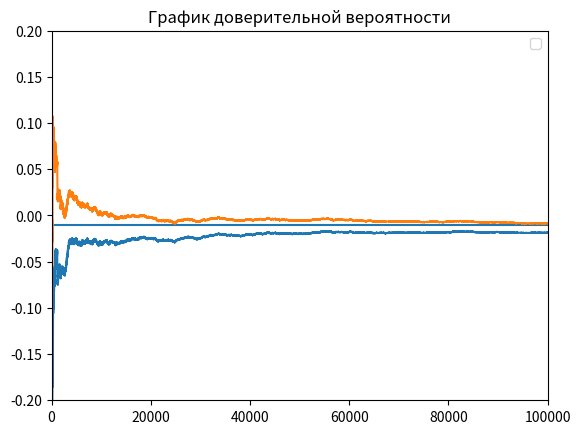

Write the Python code that produced this figure.
import random
import numpy as np
import matplotlib.pyplot as plt
import math

# ВОЗМОЖНО НЕ РАБОТАЕТ ПРАВИЛЬНО ПОДУМАТЬ !!!!!!!!!!!!!!!!!!!!!!!!!!!!!!!!!!!!!!!!!!!!!!!!!!!!!!!!!!!!!!!!!!!!!!!!!!!!!!!!!
# ВОЗМОЖНО НЕ РАБОТАЕТ ПРАВИЛЬНО ПОДУМАТЬ !!!!!!!!!!!!!!!!!!!!!!!!!!!!!!!!!!!!!!!!!!!!!!!!!!!!!!!!!!!!!!!!!!!!!!!!!!!!!!!!!
# ВОЗМОЖНО НЕ РАБОТАЕТ ПРАВИЛЬНО ПОДУМАТЬ !!!!!!!!!!!!!!!!!!!!!!!!!!!!!!!!!!!!!!!!!!!!!!!!!!!!!!!!!!!!!!!!!!!!!!!!!!!!!!!!!
# ВОЗМОЖНО НЕ РАБОТАЕТ ПРАВИЛЬНО ПОДУМАТЬ !!!!!!!!!!!!!!!!!!!!!!!!!!!!!!!!!!!!!!!!!!!!!!!!!!!!!!!!!!!!!!!!!!!!!!!!!!!!!!!!!
# ВОЗМОЖНО НЕ РАБОТАЕТ ПРАВИЛЬНО ПОДУМАТЬ !!!!!!!!!!!!!!!!!!!!!!!!!!!!!!!!!!!!!!!!!!!!!!!!!!!!!!!!!!!!!!!!!!!!!!!!!!!!!!!!!
# ВОЗМОЖНО НЕ РАБОТАЕТ ПРАВИЛЬНО ПОДУМАТЬ !!!!!!!!!!!!!!!!!!!!!!!!!!!!!!!!!!!!!!!!!!!!!!!!!!!!!!!!!!!!!!!!!!!!!!!!!!!!!!!!!
# ВОЗМОЖНО НЕ РАБОТАЕТ ПРАВИЛЬНО ПОДУМАТЬ !!!!!!!!!!!!!!!!!!!!!!!!!!!!!!!!!!!!!!!!!!!!!!!!!!!!!!!!!!!!!!!!!!!!!!!!!!!!!!!!!
# ВОЗМОЖНО НЕ РАБОТАЕТ ПРАВИЛЬНО ПОДУМАТЬ !!!!!!!!!!!!!!!!!!!!!!!!!!!!!!!!!!!!!!!!!!!!!!!!!!!!!!!!!!!!!!!!!!!!!!!!!!!!!!!!!
# ВОЗМОЖНО НЕ РАБОТАЕТ ПРАВИЛЬНО ПОДУМАТЬ !!!!!!!!!!!!!!!!!!!!!!!!!!!!!!!!!!!!!!!!!!!!!!!!!!!!!!!!!!!!!!!!!!!!!!!!!!!!!!!!!
# ВОЗМОЖНО НЕ РАБОТАЕТ ПРАВИЛЬНО ПОДУМАТЬ !!!!!!!!!!!!!!!!!!!!!!!!!!!!!!!!!!!!!!!!!!!!!!!!!!!!!!!!!!!!!!!!!!!!!!!!!!!!!!!!!
def roll():
    die1 = random.randint(1, 6)
    die2 = random.randint(1, 6)
    return die2 + die1


come_point = 0
bet = False
plus = 0


# ставка
# рол
# подсчет
# def bet(i):
#     print("bet")


# 0  = деньги возвращаются
# 1  = победа для нас
# -1 = проигрыш для нас
# 2 = перенос ставки
def round():
    global come_point, bet, plus
    global bet
    point = roll()
    if (point == come_point) and (bet):  # если выпал кампоинт и ставка то луз
        bet = False
        return -1
    if (point == 7) and (bet):  # выигрываем если 7 и ставка
        bet = False
        return 1
    if point in (2, 3, 12, 11, 7):
        return 2
#ставка
    if not bet:
        bet = True
        comeout_roll = roll()
        come_point = comeout_roll
        if comeout_roll in (7, 11):  # автолуз
            bet = False
            return -1
        if comeout_roll in (2, 3):  # автовин
            bet = False
            return 1
        if comeout_roll == 12:  # ушли в ноль
            bet = False
            return 0
        if comeout_roll == point:
            return 2

    while True:
        comeout_roll = roll()
        if comeout_roll == come_point: # победили иль нет по ставке
            bet = False
            return -1
        if comeout_roll == point: # победили иль нет по игре
            return 2
        if comeout_roll == 7:
            bet = False
            return 1


EV_UNIT = 0
average_winnings = []
round_history = []
list_intervals_down = []
list_intervals_up = []
mat_ojidanie = 0
game_outcomes = [0, 0, 0]
experiment = 1000000

win_chance = 0
nothing = 0


def game():
    global nothing
    wager = 1
    win = 0

    capital = 1
    game_number = 0
    game_length = 0
    overall_length = 0
    i = 1
    winnings = 0  # Ожидаемый выигрыш/проигрыш если - то казино в плюсе на эти деньги
    while i < experiment:
        ####
        if capital == 0:
            game_number += 1
            capital = 1
            overall_length += game_length
            game_length = 0
        lets_play = round()
        if lets_play == 2:#перенос ставки
            # round_history.append(0)
            nothing += 1
            continue

        game_length += 1

        if lets_play == 0:# деньги возвращаются
            round_history.append(0)
            i += 1
            average_winnings.append(winnings / (i * wager))

        if lets_play == 1:
            game_outcomes[0] += 1
            round_history.append(1)
            win += 1
            winnings += 1
            capital += 1
            i += 1
            average_winnings.append(winnings / (i * wager))

        if lets_play == -1:
            round_history.append(-1)
            winnings -= 1
            capital -= 1
            i += 1
            average_winnings.append(winnings / (i * wager))

    # Построение дов. вероятности
    disp = np.var(round_history)
    for i in range(0, len(round_history) - 1):
        list_intervals_down.append(average_winnings[i + 1] - (1.65 / math.sqrt(i + 1)) * disp)
        list_intervals_up.append(average_winnings[i + 1] + (1.65 / math.sqrt(i + 1)) * disp)

    # Вывод результатов
    win_chance = win / experiment
    print("Chance to win " + str(win_chance))
    print("Expected Value " + str(winnings))  # Ожидаемый выигрыш/проигрыш если - то казино в плюсе на эти деньги

    EV_per_Unit = winnings / (experiment * wager)

    print("EV per Unit " + str(EV_per_Unit))  # Ожидаемый выигрыш/проигрыш на одну ставку
    House_Edge = EV_per_Unit * 100
    print("House Edge " + str(House_Edge))  # Преимущество /доход заведения (house advantage/house edge, H.A.)

    RTP = 1 + winnings / (experiment * wager)
    print("Return to Player " + str(RTP))  # Процент возврата (Return To Player, RTP)

    EV_per_Unit_Squared = EV_per_Unit ** 2
    EV_per_Squared_Unit = (win / experiment) + ((experiment - win) / experiment)
    VAR = EV_per_Squared_Unit - EV_per_Unit_Squared  # Дисперсия - возможно
    print("Возможно дисперсия " + str(VAR))

    print("Дисперсия 2 " + str(np.var(round_history)))

    Standart_Deviation = VAR ** 0.5
    print("Среднекватратичное отклонение " + str(Standart_Deviation))

    EV_Units = EV_per_Unit * experiment

    SD_Units = Standart_Deviation * (experiment ** 0.5)
    print("Средний суммарный выигрыш " + str(EV_Units) + "\n"
          + "Его СКО " + str(SD_Units))

    z = 1.65
    VI = z * Standart_Deviation

    confidence_interval_low = RTP - VI / math.sqrt(experiment)
    confidence_interval_up = RTP + VI / math.sqrt(experiment)

    print("дов интервал" + str(confidence_interval_low))
    print("дов интервал врх" + str(confidence_interval_up))
    print("Индекс волатильности игры " + str(VI))
    print("Средняя продолжительность игры " + str(overall_length / game_number))


def build_graphic():
    # -------график доверительной вероятности----
    plt.title("График доверительной вероятности")
    plt.hlines(-0.01, 0, 100000)
    plt.plot(list_intervals_down)
    plt.plot(list_intervals_up)
    plt.ylim(-0.2, 0.2)
    plt.xlim(0, 100000)
    # -------график средних выигрышей--------
    # plt.plot(average_winnings)
    # plt.title("График средних выигрышей")
    # # медиана
    # plt.hlines(np.median(average_winnings), 0, experiment, colors='r', label='Медиана')
    # # график стремится к мат ожиданию
    # a = np.std(average_winnings)
    # plt.hlines(a, 0, experiment, colors='yellow', label='Ско')
    # plt.hlines(-a, 0, experiment, colors='yellow', label='-Ско')
    # plt.ylim(-0.2, 0.2)
    # plt.xlim(0, 10000)

    # -------график распределения выигрышей---------
    # plt.title("График распределения выигрышей")
    # plt.vlines(-1, 0, 0.51)
    # plt.vlines(1, 0, 0.49)

    # plt.hlines(0.5, win_chance, 1)
    # plt.hlines(0.6, 1 - win_chance, 1)
    plt.legend()
    plt.show()


if __name__ == '__main__':

    game()
    build_graphic()
